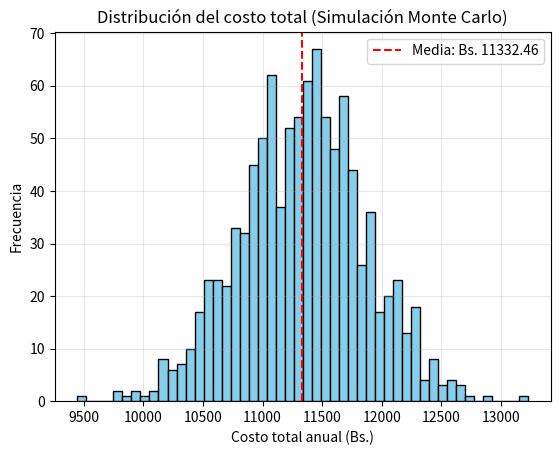

Write the Python code that produced this figure.
"""
Archivo: gestion_inventario_estocastico.py
[redacted]
Fecha: 2025-04-05
Licencia: MIT

Descripción:
Simulación de un sistema de gestión de inventario bajo demanda estocástica.
"""

import numpy as np
import matplotlib.pyplot as plt

# Parámetros del modelo
D = 6000        # Demanda anual promedio (unidades)
S = 500         # Costo de pedido (Bs.)
H = 20          # Costo de mantenimiento por unidad al año (Bs.)
Z = 1.645       # Nivel de servicio del 95%
sigma_L = 100   # Desviación estándar de la demanda durante el tiempo de entrega

# Cálculo del EOQ estocástico
Q_base = np.sqrt((2 * D * S) / H)
Q_optimo = Q_base + Z * sigma_L

print(f"Cantidad óptima de pedido (Q*): {Q_optimo:.2f} unidades")

# Simulación Monte Carlo (1000 iteraciones)
np.random.seed(42)
n_simulaciones = 1000
costos_totales = []

for _ in range(n_simulaciones):
    # Simular demanda mensual (normal)
    demanda_mensual = np.random.normal(loc=500, scale=50)
    D_sim = demanda_mensual * 12  # Demanda anual simulada
    
    # Calcular pedido óptimo para esta simulación
    Q_sim = np.sqrt((2 * D_sim * S) / H) + Z * sigma_L
    
    # Calcular costos
    costo_pedido = (D_sim / Q_sim) * S
    costo_mantenimiento = (Q_sim / 2) * H
    costo_total = costo_pedido + costo_mantenimiento
    
    costos_totales.append(costo_total)

# Resultados de la simulación
costo_promedio = np.mean(costos_totales)
costo_std = np.std(costos_totales)

print(f"Costo total promedio simulado: Bs. {costo_promedio:.2f}")
print(f"Desviación estándar del costo: Bs. {costo_std:.2f}")

# Gráfico de resultados
plt.hist(costos_totales, bins=50, color='skyblue', edgecolor='black')
plt.title("Distribución del costo total (Simulación Monte Carlo)")
plt.xlabel("Costo total anual (Bs.)")
plt.ylabel("Frecuencia")
plt.axvline(costo_promedio, color='red', linestyle='--', label=f'Media: Bs. {costo_promedio:.2f}')
plt.legend()
plt.grid(True, alpha=0.3)

plt.show()


